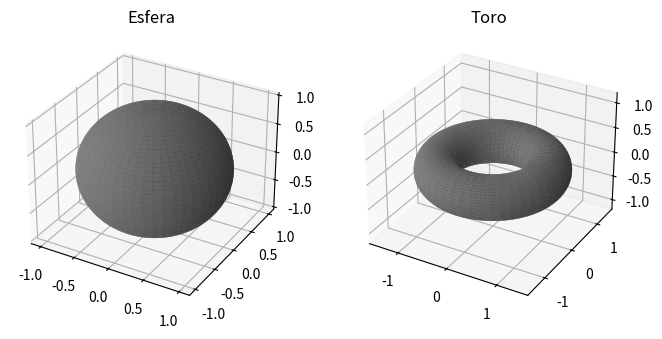

The script that saved this image:
import matplotlib.pyplot as plt
from mpl_toolkits.mplot3d import Axes3D
import numpy as np

# Criar uma figura com múltiplos subplots
fig = plt.figure(figsize=(8, 4))

# Primeiro subplot para a esfera
ax1 = fig.add_subplot(121, projection='3d')

# Parâmetros da esfera
radius = 1
u = np.linspace(0, 2 * np.pi, 100)
v = np.linspace(0, np.pi, 100)
x = radius * np.outer(np.cos(u), np.sin(v))
y = radius * np.outer(np.sin(u), np.sin(v))
z = radius * np.outer(np.ones(np.size(u)), np.cos(v))

# Desenhar a esfera
ax1.plot_surface(x, y, z, color='gray')
ax1.set_title('Esfera')

# Segundo subplot para o toro
ax2 = fig.add_subplot(122, projection='3d')

# Parâmetros do toro
R = 1  # Raio maior
r = 0.4  # Raio menor
u = np.linspace(0, 2 * np.pi, 100)
v = np.linspace(0, 2 * np.pi, 100)
u, v = np.meshgrid(u, v)
x = (R + r * np.cos(v)) * np.cos(u)
y = (R + r * np.cos(v)) * np.sin(u)
z = r * np.sin(v)

# Desenhar o toro
ax2.plot_surface(x, y, z, color='gray')
ax2.set_title('Toro')

plt.axis('equal')

# Mostrar a figura
plt.show()